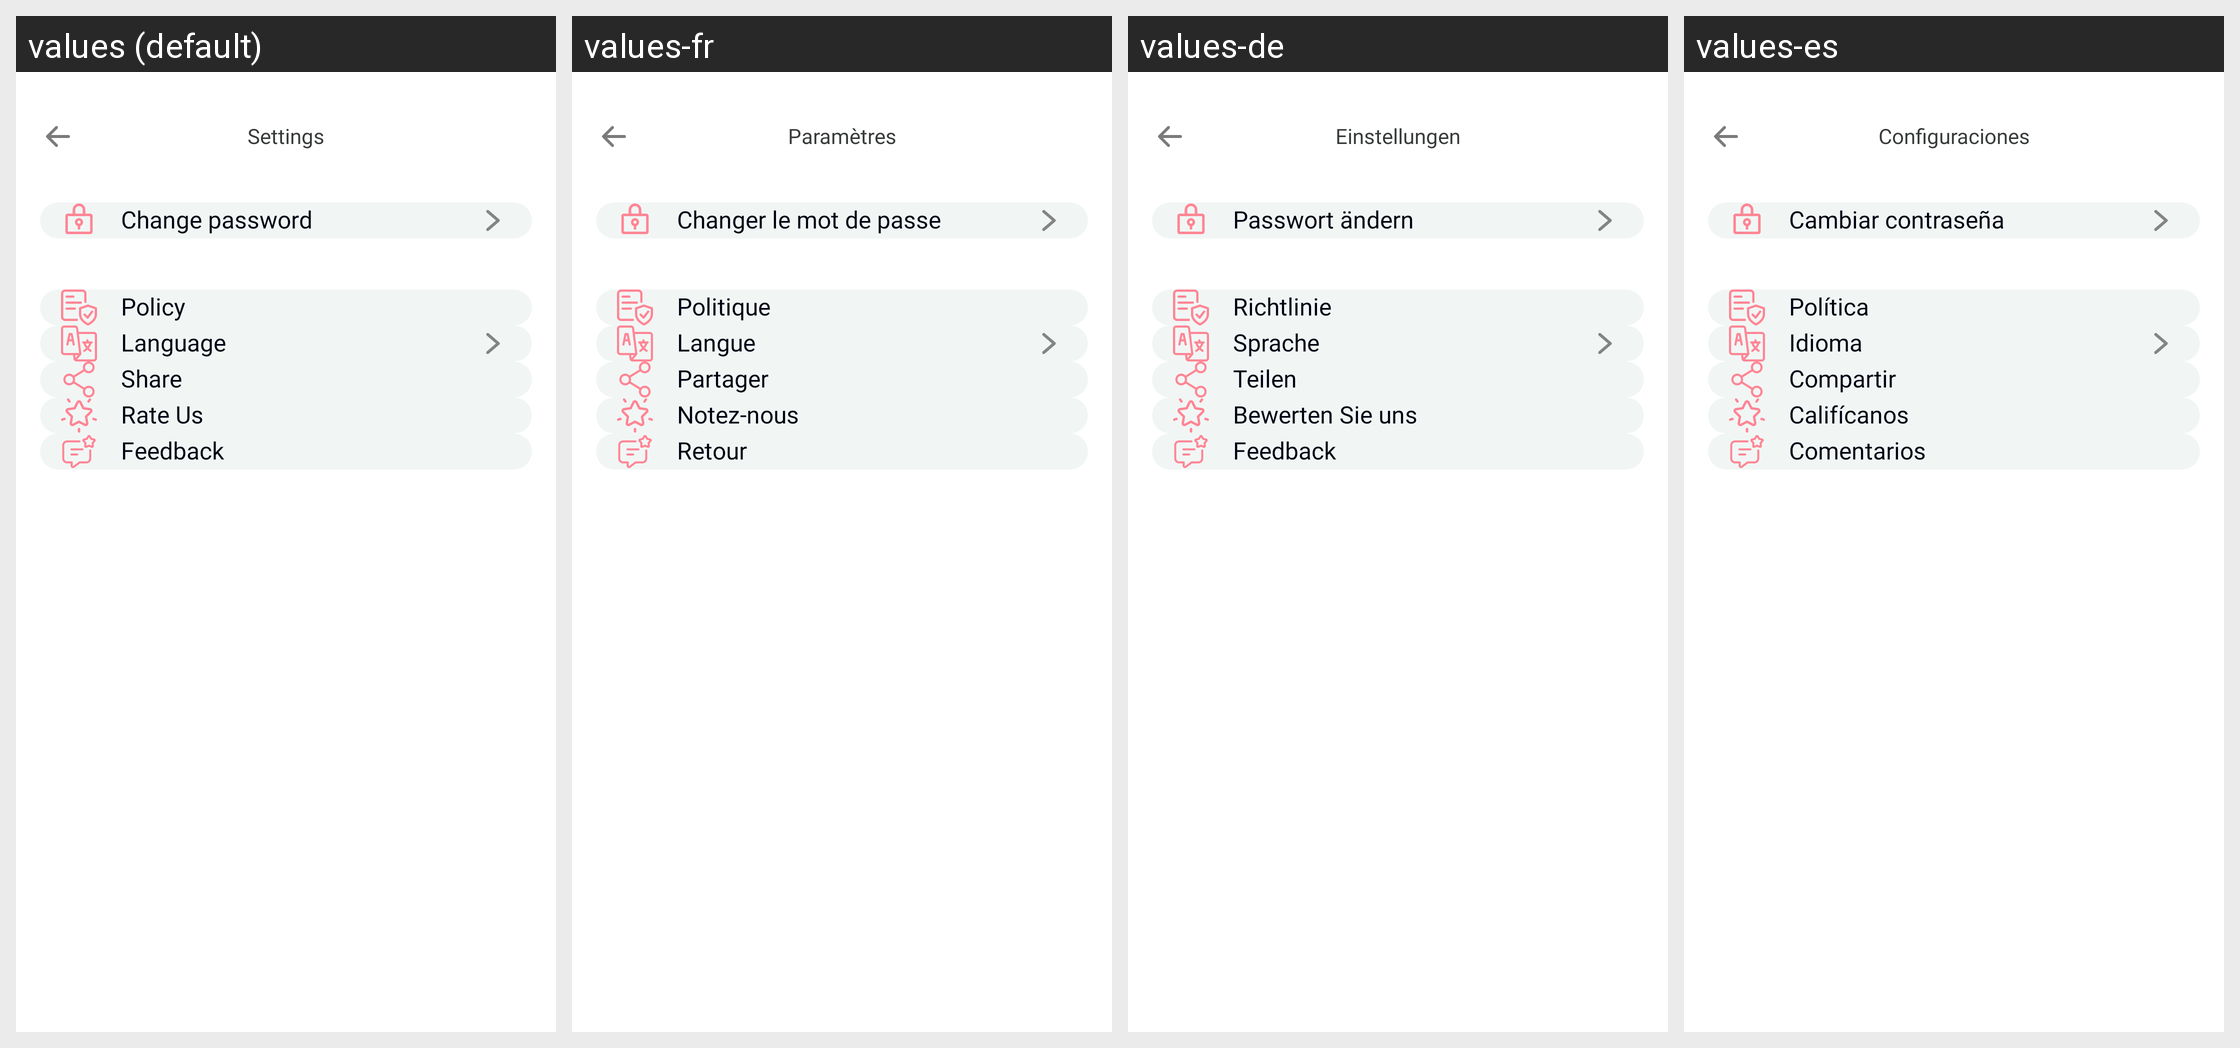

Strings drawn on this Android screen and how each of the app's shown locales translates them:
Android screen res/layout/activity_setting.xml rendered under 4 locales, left to right: values (default), values-fr, values-de, values-es. Device: Nexus 5 (rendered at 1080×1920; each locale shown at half size, 540×960, under a caption strip naming it); theme Theme.HD_camera.
Other locales in the repository, not shown: values-hi, values-in, values-ja, values-pt, values-vi.
Strings drawn on this screen, with the default value and each locale's value (text and hints the layout hard-codes, and strings that could not be matched under every locale, appear in the picture but are not listed):

settings
  values: Settings
  values-fr: Paramètres
  values-de: Einstellungen
  values-es: Configuraciones

change_password
  values: Change password
  values-fr: Changer le mot de passe
  values-de: Passwort ändern
  values-es: Cambiar contraseña

policy
  values: Policy
  values-fr: Politique
  values-de: Richtlinie
  values-es: Política

Language
  values: Language
  values-fr: Langue
  values-de: Sprache
  values-es: Idioma

share
  values: Share
  values-fr: Partager
  values-de: Teilen
  values-es: Compartir

rate_us
  values: Rate Us
  values-fr: Notez-nous
  values-de: Bewerten Sie uns
  values-es: Califícanos

feedback
  values: Feedback
  values-fr: Retour
  values-de: Feedback
  values-es: Comentarios
